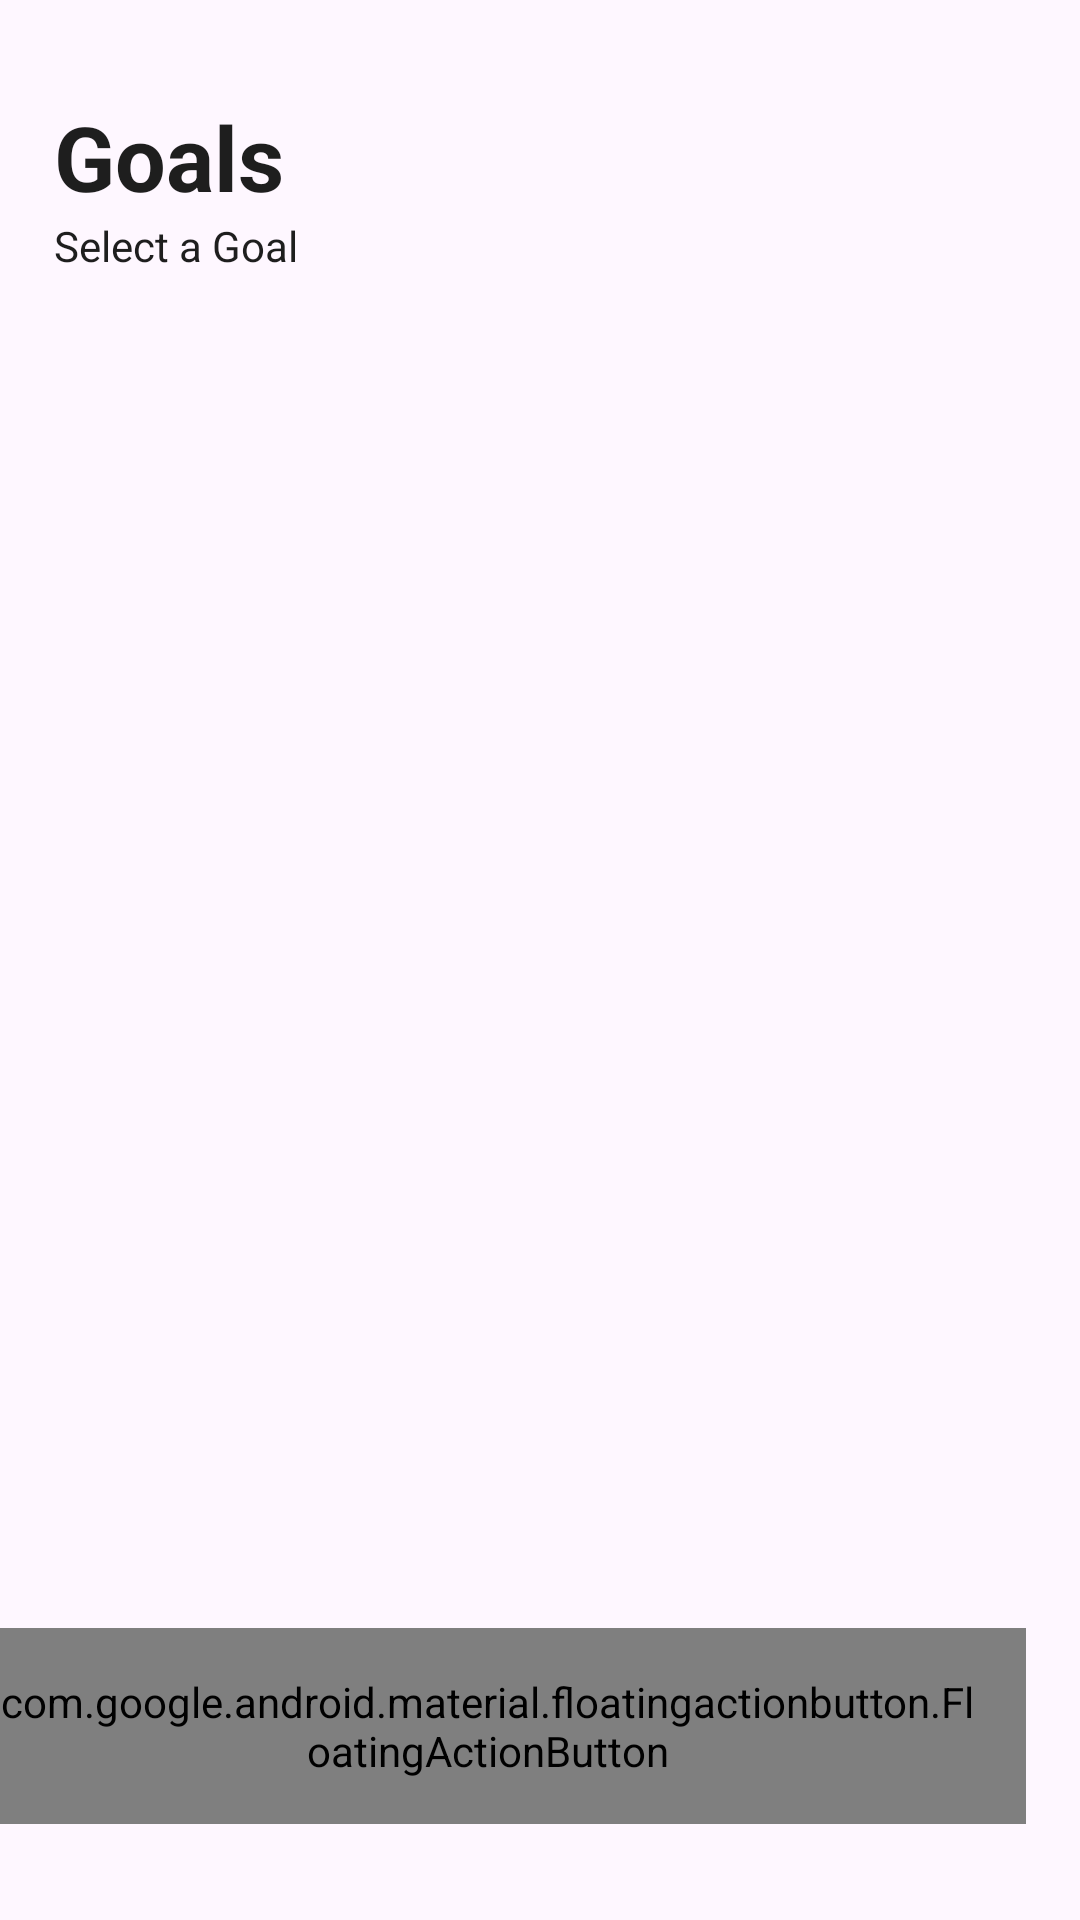

Android layout source for this screen:
<!-- AndroidManifest.xml: application theme Theme.Weis -->
<!-- res/layout/fragment_goals.xml -->
<?xml version="1.0" encoding="utf-8"?>
<FrameLayout xmlns:android="http://schemas.android.com/apk/res/android"
    xmlns:app="http://schemas.android.com/apk/res-auto"
    xmlns:tools="http://schemas.android.com/tools"
    android:layout_width="match_parent"
    android:layout_height="match_parent"
    tools:context=".ui.fragment.mainFragments.goalFragments.GoalsFragment">

    <androidx.constraintlayout.widget.ConstraintLayout
        android:layout_width="match_parent"
        android:layout_height="match_parent">

        <androidx.constraintlayout.widget.Guideline
            android:id="@+id/gdGoalLeft"
            android:layout_width="wrap_content"
            android:layout_height="wrap_content"
            android:orientation="vertical"
            app:layout_constraintGuide_percent="0.05" />

        <androidx.constraintlayout.widget.Guideline
            android:id="@+id/gdGoalRight"
            android:layout_width="wrap_content"
            android:layout_height="wrap_content"
            android:orientation="vertical"
            app:layout_constraintGuide_percent="0.95" />

        <androidx.constraintlayout.widget.Guideline
            android:id="@+id/gdGoalTop"
            android:layout_width="wrap_content"
            android:layout_height="wrap_content"
            android:orientation="horizontal"
            app:layout_constraintGuide_percent="0.05" />

        <androidx.constraintlayout.widget.Guideline
            android:id="@+id/gdGoalBottom"
            android:layout_width="wrap_content"
            android:layout_height="wrap_content"
            android:orientation="horizontal"
            app:layout_constraintGuide_percent="0.95" />

        <TextView
            android:id="@+id/textGoals"
            android:layout_width="wrap_content"
            android:layout_height="wrap_content"
            android:text="@string/goals"
            android:textColor="@color/textColor"
            android:textSize="30dp"
            android:textStyle="bold"
            app:layout_constraintStart_toStartOf="@+id/gdGoalLeft"
            app:layout_constraintTop_toTopOf="@+id/gdGoalTop" />

        <TextView
            android:id="@+id/textView3"
            android:layout_width="wrap_content"
            android:layout_height="wrap_content"
            android:text="Select a Goal"
            android:textColor="@color/textColor"
            app:layout_constraintStart_toStartOf="@+id/gdGoalLeft"
            app:layout_constraintTop_toBottomOf="@+id/textGoals" />

        <androidx.recyclerview.widget.RecyclerView
            android:id="@+id/recyclerGoals"
            android:layout_width="0dp"
            android:layout_height="0dp"
            android:layout_marginTop="30dp"
            app:layout_constraintBottom_toTopOf="@+id/gdGoalBottom"
            app:layout_constraintEnd_toStartOf="@+id/gdGoalRight"
            app:layout_constraintStart_toStartOf="@+id/gdGoalLeft"
            app:layout_constraintTop_toBottomOf="@+id/textView3" />

        <com.google.android.material.floatingactionbutton.FloatingActionButton
            android:id="@+id/flotBtnAddGoal"
            android:layout_width="wrap_content"
            android:layout_height="wrap_content"
            android:background="@drawable/floating_btn"
            android:clickable="true"
            android:padding="15dp"
            android:src="@drawable/ic_add"
            app:backgroundTint="@color/primaryColor"
            app:layout_constraintBottom_toTopOf="@+id/gdGoalBottom"
            app:layout_constraintEnd_toStartOf="@+id/gdGoalRight"
            app:shapeAppearanceOverlay="@drawable/floating_btn" />
    </androidx.constraintlayout.widget.ConstraintLayout>

</FrameLayout>
<!-- resources referenced by this layout -->
<resources>
  <color name="primaryColor"> #FF2F61</color>
  <color name="textColor">#1E1E1E</color>
  <!-- drawable floating_btn (drawable) -->
  <?xml version="1.0" encoding="utf-8"?>
  <layer-list xmlns:android="http://schemas.android.com/apk/res/android">
      <item>
          <shape android:shape="rectangle">
              <corners android:radius="20dp" /> 
              <solid android:color="@color/primaryColor" /> 
          </shape>
      </item>
  </layer-list>
  <!-- drawable ic_add (drawable) -->
  <?xml version="1.0" encoding="utf-8"?>
  <vector xmlns:android="http://schemas.android.com/apk/res/android"
      android:width="28dp"
      android:height="28dp"
      android:viewportWidth="28"
      android:viewportHeight="28">
  
      <path
          android:fillColor="#000000"
          android:strokeColor="#FFFBFB"
          android:strokeWidth="4"
          android:pathData="M14 0V28M28 14L0 14" />
  </vector>
  <string name="goals">Goals</string>
  <style name="Theme.Weis" parent="Base.Theme.Weis" />
  <style name="Base.Theme.Weis" parent="Theme.Material3.Light.NoActionBar">
          
          
          <item name="windowSplashScreenAnimatedIcon">@drawable/splash_weis</item>
          <item name="windowSplashScreenAnimationDuration">1000</item>
          <item name="windowSplashScreenBackground">@color/black</item>
          <item name="postSplashScreenTheme">@style/Theme.SplashScreen</item>
  
      </style>
  <!-- drawable splash_weis: vector/xml drawable (drawable, 7396 chars, omitted) -->
  <color name="black">#FF000000</color>
</resources>
